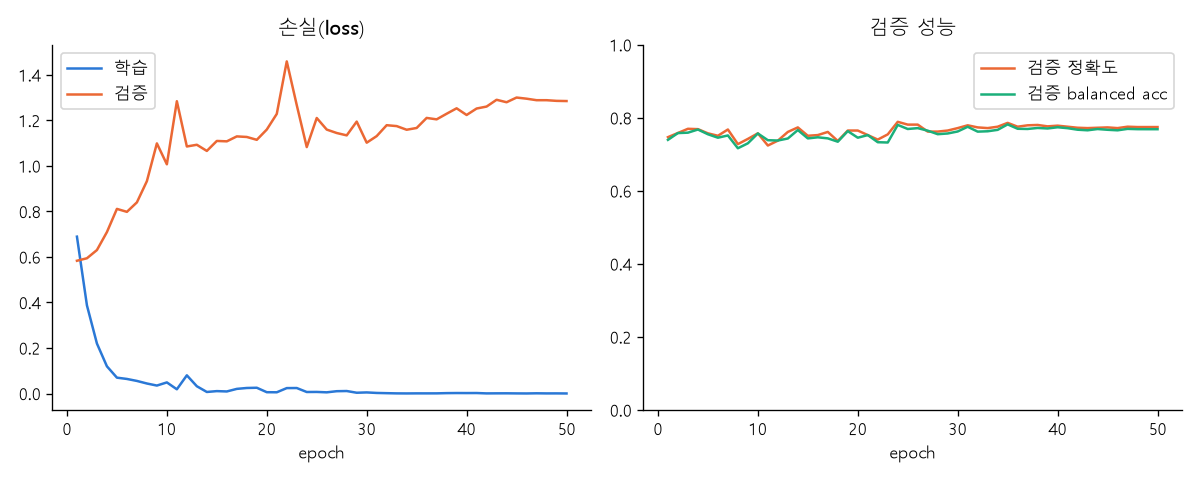

Values plotted in this chart, from the file beside it:
epoch, train_loss, train_acc, train_bal_acc, val_loss, val_acc, val_bal_acc
1, 0.6893, 0.685, 0.6688, 0.5834, 0.7471, 0.7398
2, 0.3872, 0.8508, 0.845, 0.5943, 0.7586, 0.7584
3, 0.2196, 0.9173, 0.9166, 0.6304, 0.77, 0.7594
4, 0.1195, 0.9582, 0.9565, 0.7094, 0.7691, 0.7681
5, 0.06964, 0.9766, 0.9754, 0.8113, 0.7576, 0.7551
6, 0.06395, 0.9813, 0.9806, 0.7983, 0.751, 0.7457
7, 0.05525, 0.9806, 0.9798, 0.8399, 0.7681, 0.7518
8, 0.04396, 0.9856, 0.9858, 0.9331, 0.7281, 0.7168
9, 0.03492, 0.9875, 0.9872, 1.099, 0.7424, 0.7303
10, 0.04874, 0.9828, 0.9821, 1.007, 0.7576, 0.7573
11, 0.01851, 0.9938, 0.9937, 1.284, 0.7242, 0.7388
12, 0.07982, 0.9725, 0.9718, 1.086, 0.7376, 0.7379
13, 0.03189, 0.99, 0.9894, 1.093, 0.7615, 0.7435
14, 0.006725, 0.9981, 0.9981, 1.066, 0.7739, 0.7666
15, 0.01048, 0.9956, 0.9955, 1.11, 0.751, 0.7437
16, 0.008988, 0.9969, 0.997, 1.108, 0.7529, 0.7468
17, 0.02028, 0.9956, 0.9958, 1.13, 0.7615, 0.7438
18, 0.02425, 0.9916, 0.9912, 1.127, 0.7366, 0.7347
19, 0.02528, 0.9928, 0.9924, 1.115, 0.7653, 0.7637
20, 0.005694, 0.9988, 0.9988, 1.16, 0.7653, 0.7456
21, 0.005345, 0.9981, 0.9982, 1.229, 0.7529, 0.7529
22, 0.02375, 0.9928, 0.9931, 1.459, 0.7405, 0.7333
23, 0.02406, 0.9916, 0.9911, 1.267, 0.7548, 0.7325
24, 0.006566, 0.9978, 0.9977, 1.083, 0.7891, 0.7807
25, 0.006886, 0.9981, 0.9979, 1.211, 0.7815, 0.7695
26, 0.005142, 0.9988, 0.9989, 1.16, 0.7815, 0.7719
27, 0.01011, 0.9963, 0.9962, 1.145, 0.7624, 0.7649
28, 0.01087, 0.9969, 0.9968, 1.134, 0.7624, 0.7553
29, 0.003361, 0.9991, 0.999, 1.195, 0.7653, 0.7572
30, 0.00473, 0.9984, 0.9985, 1.102, 0.7719, 0.7627
31, 0.002449, 0.9994, 0.9994, 1.131, 0.7796, 0.7756
32, 0.001428, 0.9997, 0.9996, 1.179, 0.7739, 0.7623
33, 0.0005412, 1.0, 1.0, 1.175, 0.7719, 0.7633
34, 0.000307, 1.0, 1.0, 1.159, 0.7758, 0.7672
35, 0.0005976, 1.0, 1.0, 1.167, 0.7863, 0.7821
36, 0.0005527, 0.9997, 0.9997, 1.211, 0.7758, 0.7701
37, 0.0006395, 1.0, 1.0, 1.205, 0.7796, 0.7696
38, 0.001637, 0.9997, 0.9996, 1.229, 0.7805, 0.7723
39, 0.002032, 0.9994, 0.9993, 1.253, 0.7767, 0.7709
40, 0.001883, 0.9997, 0.9997, 1.224, 0.7786, 0.7742
41, 0.002049, 0.9994, 0.9993, 1.252, 0.7758, 0.7717
42, 0.000456, 1.0, 1.0, 1.261, 0.7729, 0.7675
43, 0.0007118, 1.0, 1.0, 1.291, 0.7719, 0.766
44, 0.00085, 0.9994, 0.9994, 1.28, 0.7729, 0.7694
45, 0.0004313, 1.0, 1.0, 1.301, 0.7739, 0.7673
46, 0.0001952, 1.0, 1.0, 1.296, 0.7719, 0.7659
47, 0.0008992, 0.9997, 0.9997, 1.289, 0.7758, 0.7698
48, 0.0004041, 1.0, 1.0, 1.289, 0.7748, 0.769
49, 0.0004817, 1.0, 1.0, 1.286, 0.7748, 0.7689
50, 0.0001545, 1.0, 1.0, 1.285, 0.7748, 0.7689
총 학습 시간(분), 10.8
